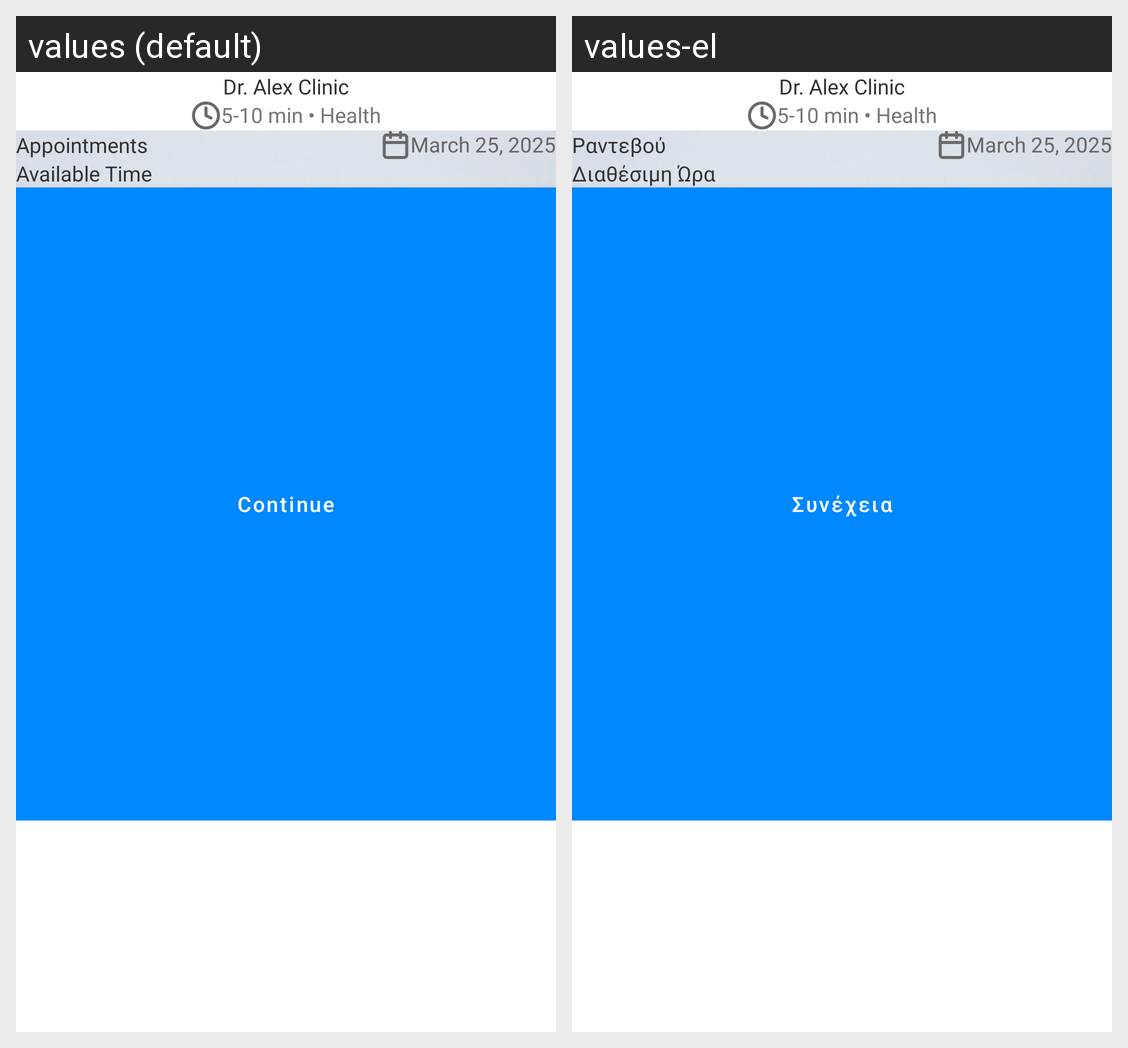

Here is an Android app screen in its default locale and in the app's own translations. Write out the translated-string differences for the strings that appear on this screen.
Android screen res/layout/activity_service_provider_details.xml rendered under 2 locales, left to right: values (default), values-el. Device: Nexus 5 (rendered at 1080×1920; each locale shown at half size, 540×960, under a caption strip naming it); theme Theme.AppointmentManagement.
Strings drawn on this screen, with the default value and each locale's value (text and hints the layout hard-codes, and strings that could not be matched under every locale, appear in the picture but are not listed):

appointments
  values: Appointments
  values-el: Ραντεβού

available_time
  values: Available Time
  values-el: Διαθέσιμη Ώρα

continues
  values: Continue
  values-el: Συνέχεια
